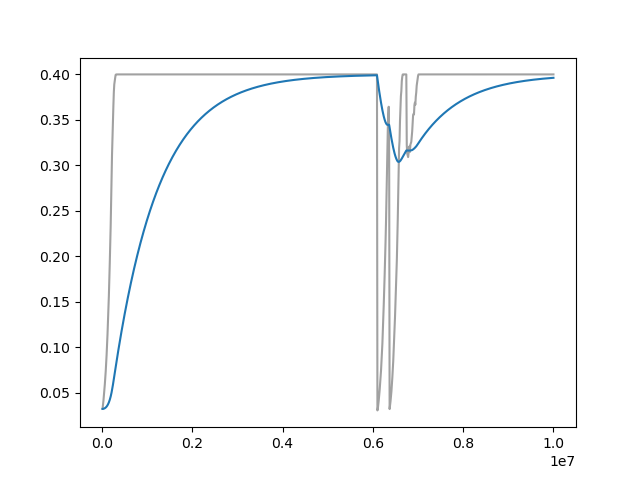

Values plotted in this chart, from the file beside it:
Wall time, Step, Value
1712663213, 10000, 0.03198
1712663237, 20000, 0.0363
1712663261, 30000, 0.04097
1712663284, 40000, 0.0465
1712663306, 50000, 0.05216
1712663329, 60000, 0.05868
1712663352, 70000, 0.06555
1712663375, 80000, 0.0731
1712663398, 90000, 0.08205
1712663422, 100000, 0.09136
1712663445, 110000, 0.1023
1712663468, 120000, 0.1141
1712663491, 130000, 0.1274
1712663514, 140000, 0.1408
1712663536, 150000, 0.1563
1712663560, 160000, 0.1724
1712663582, 170000, 0.1924
1712663605, 180000, 0.2126
1712663628, 190000, 0.2332
1712663651, 200000, 0.2594
1712663674, 210000, 0.2834
1712663697, 220000, 0.3118
1712663721, 230000, 0.331
1712663745, 240000, 0.351
1712663767, 250000, 0.3652
1712663790, 260000, 0.3804
1712663813, 270000, 0.389
1712663836, 280000, 0.393
1712663858, 290000, 0.3963
1712663881, 300000, 0.3994
1712663904, 310000, 0.3999
1712663926, 320000, 0.4
1712663949, 330000, 0.4
1712663972, 340000, 0.4
1712663995, 350000, 0.4
1712664017, 360000, 0.4
1712664040, 370000, 0.4
1712664063, 380000, 0.4
1712664082, 390000, 0.4
1712664105, 400000, 0.4
1712664128, 410000, 0.4
1712664150, 420000, 0.4
1712664173, 430000, 0.4
1712664196, 440000, 0.4
1712664219, 450000, 0.4
1712664241, 460000, 0.4
1712664264, 470000, 0.4
1712664287, 480000, 0.4
1712664309, 490000, 0.4
1712664332, 500000, 0.4
1712664356, 510000, 0.4
1712664378, 520000, 0.4
1712664401, 530000, 0.4
1712664424, 540000, 0.4
1712664446, 550000, 0.4
1712664469, 560000, 0.4
1712664492, 570000, 0.4
1712664519, 580000, 0.4
1712664542, 590000, 0.4
1712664565, 600000, 0.4
... 940 more rows
